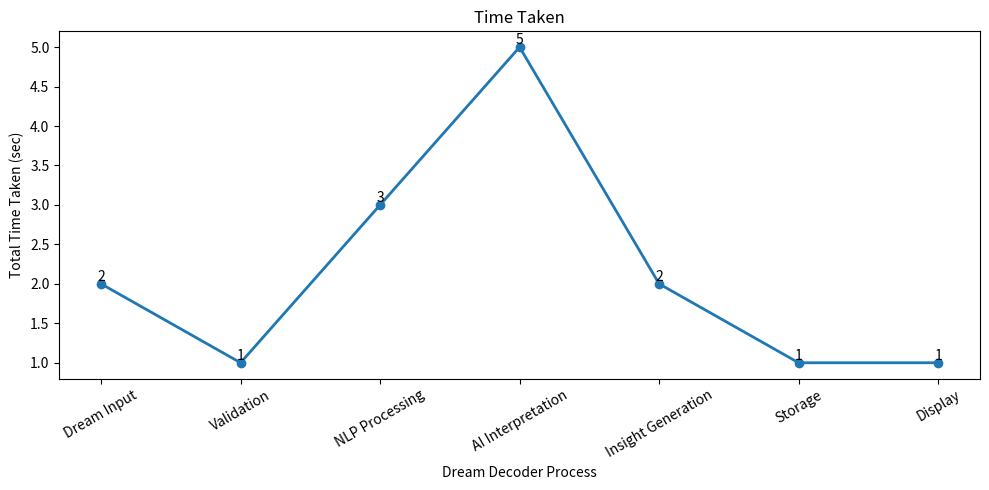

Reproduce this figure in Python.
import matplotlib.pyplot as plt


def generate_time_taken_chart(output_path: str = "simple_time_analysis.png") -> None:
    """Generate and save a line chart for Dream Decoder pipeline time analysis."""
    steps = [
        "Dream Input",
        "Validation",
        "NLP Processing",
        "AI Interpretation",
        "Insight Generation",
        "Storage",
        "Display",
    ]

    # Time taken per step in seconds.
    time_taken = [2, 1, 3, 5, 2, 1, 1]

    plt.figure(figsize=(10, 5))
    plt.plot(steps, time_taken, marker="o", linewidth=2)

    plt.title("Time Taken")
    plt.xlabel("Dream Decoder Process")
    plt.ylabel("Total Time Taken (sec)")

    for i, value in enumerate(time_taken):
        plt.text(i, value, str(value), ha="center", va="bottom")

    plt.xticks(rotation=30)
    plt.tight_layout()
    plt.savefig(output_path, dpi=300)
    plt.show()


if __name__ == "__main__":
    generate_time_taken_chart()
